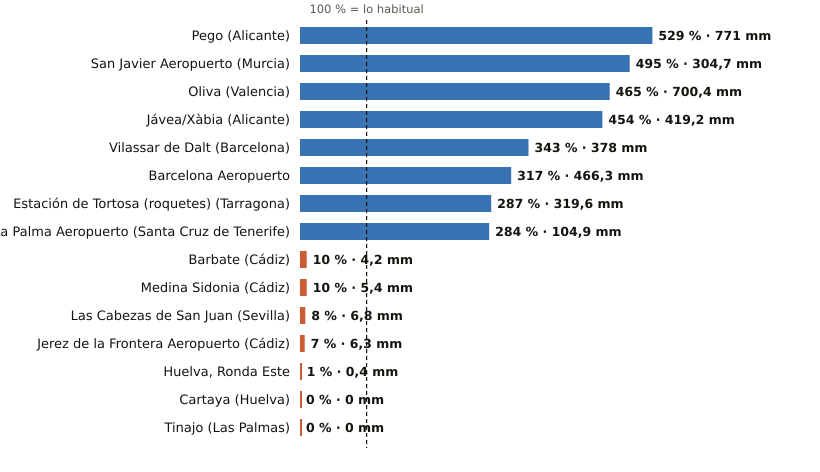

Data behind this chart, as committed beside it:
estacion, provincia, indicativo, mm_otono, referencia_mm, pct, periodo_referencia, hasta, hora
Pego, Alicante, 8057C, 771.0, 145.8, 529, 2011-2025, 2026-10-22, 9
San Javier Aeropuerto, Murcia, 7031X, 304.7, 61.6, 495, 2011-2025, 2026-10-22, 13
Oliva, Valencia, 8058X, 700.4, 150.6, 465, 1991-2020, 2026-10-22, 13
Jávea/Xàbia, Alicante, 8050X, 419.2, 92.4, 454, 1997-2025, 2026-10-22, 13
Vilassar de Dalt, Barcelona, 0244X, 378.0, 110.3, 343, 2009-2025, 2026-10-22, 13
Barcelona Aeropuerto, Barcelona, 0076, 466.3, 147.3, 317, 1991-2020, 2026-10-22, 13
Estación de Tortosa (roquetes), Tarragona, 9981A, 319.6, 111.2, 287, 1991-2020, 2026-10-22, 13
La Palma Aeropuerto, Santa Cruz de Tenerife, C139E, 104.9, 36.9, 284, 1991-2020, 2026-10-22, 12
Barbate, Cádiz, 5996B, 4.2, 42.7, 10, 2010-2025, 2026-10-22, 12
Medina Sidonia, Cádiz, 5983X, 5.4, 54.8, 10, 2006-2025, 2026-10-22, 12
Las Cabezas de San Juan, Sevilla, 5891X, 6.8, 82.9, 8, 2005-2025, 2026-10-22, 12
Jerez de la Frontera Aeropuerto, Cádiz, 5960, 6.3, 85.9, 7, 1991-2020, 2026-10-22, 13
Huelva, Ronda Este, Huelva, 4642E, 0.4, 67.1, 1, 1991-2020, 2026-10-22, 13
Cartaya, Huelva, 4554X, 0.0, 54.9, 0, 2008-2025, 2026-10-22, 12
Tinajo, Las Palmas, C048W, 0.0, 7.3, 0, 2010-2025, 2026-10-22, 11
